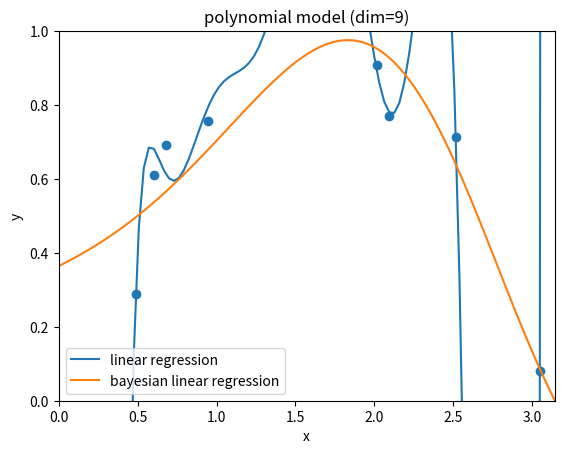

The script that saved this image:
# -*- coding: utf-8 -*-
from numpy import *
from scipy import linalg as LA
from matplotlib.pyplot import *
import matplotlib.cm as cm

N = 10

# サンプルデータ
# y=sin(x) (0 < x < pi) を平均値に.
xs = zeros(N)
ys = zeros(N)
for i in range(N):
    x = random.uniform(0, pi)
    y = random.normal(sin(x), 0.1)
    xs[i] = x
    ys[i] = y

def fit(d):
    title("polynomial model (dim=%d)" % d)
    xlabel('x')
    ylabel('y')
    xlim(0,pi)
    ylim(0,1)
    scatter(xs, ys)
    # 単純な最小二乗法
    X = array([xs**k for k in range(d+1)]).T
    a = LA.solve(X.T.dot(X), X.T.dot(ys))

    # グラフ生成
    x = linspace(0, pi, 100)
    y = a.dot(array([x**k for k in range(d+1)]))
    plot(x, y, label="linear regression")

    # パラメータの事前分布の平均・分散の逆行列
    a0 = zeros(d+1)
    s0inv = LA.inv(diag([2**(-k) for k in range(d+1)]))
    # 誤差分布の分散. 本当は何らかの推定で決めますが, とりあえず1に．
    s = 1
    # ベイズ線形回帰
    a = LA.solve(X.T.dot(X)/s**2 + s0inv, X.T.dot(ys)/s**2 + s0inv.dot(a0))
    x = linspace(0, pi, 100)
    y = a.dot(array([x**k for k in range(d+1)]))
    plot(x, y, label="bayesian linear regression")
    legend(loc=3)
    savefig("fig3-13-%d.png" % d)

xlabel('x')
ylabel('y')
xlim(0,pi)
ylim(0,1)
scatter(xs, ys)
savefig("fig3-13-0.png")

for d in range(1,10):
    clf()
    fit(d)
